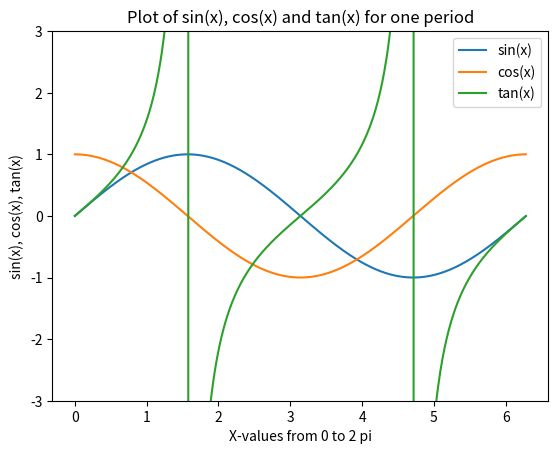

Write Python code to recreate this figure.

import matplotlib.pyplot as plt
import numpy as np

x = np.arange(0, 2*np.pi, 0.01)
y = np.sin(x)
z = np.cos(x)
t = np.tan(x)

plt.plot(x, y, x, z, x, t)
plt.xlabel('X-values from 0 to 2 pi')
plt.ylabel('sin(x), cos(x), tan(x)')
plt.ylim(-3,3)
plt.legend(['sin(x)', 'cos(x)', 'tan(x)'])
plt.title('Plot of sin(x), cos(x) and tan(x) for one period')
plt.show()

